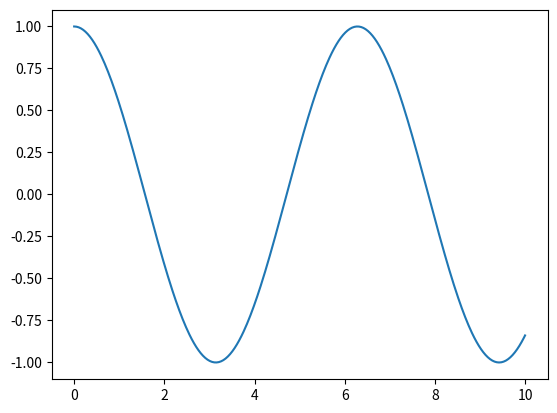

Write Python code to recreate this figure.
# %%
import matplotlib.pyplot as plt
import numpy as np

x = np.linspace(0, 10, 400)
plt.plot(x, np.cos(x))
plt.show()
# %%
